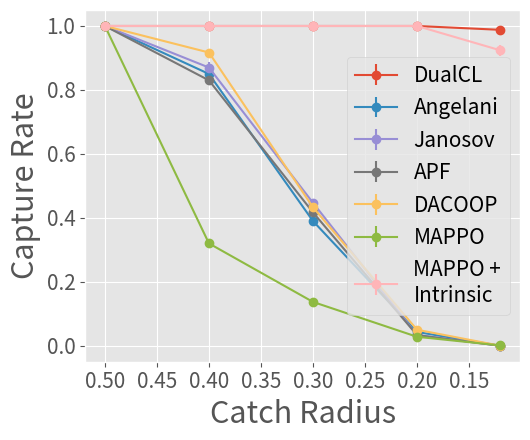
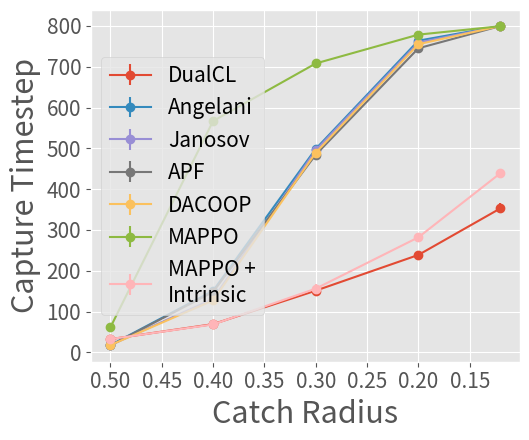
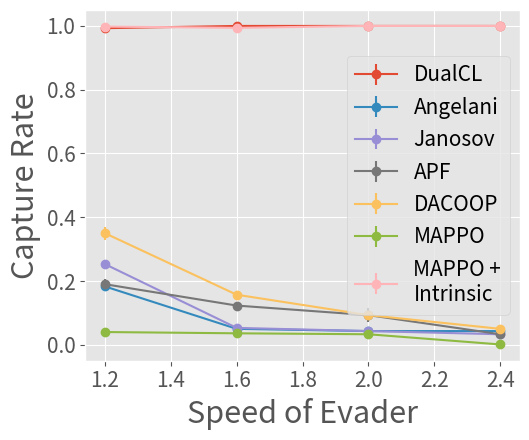
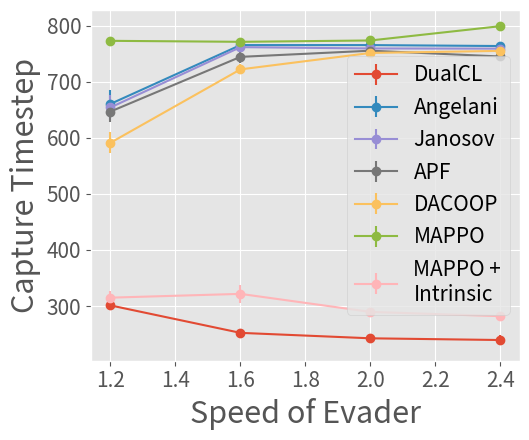

Here is the Python script that generated these plots, in order:
import matplotlib.pyplot as plt
fontsize = 22
def plot_multi_mean_std_graph(x_values_list, y_mean_values_list, y_std_values_list, x_label, y_label, labels, name, inverse=False, legend_loc='center right'):
    plt.style.use("ggplot")
    plt.figure(figsize=(5.4, 4.5))  # 设置画布大小
    for x_values, y_mean_values, y_std_values, label in zip(x_values_list, y_mean_values_list, y_std_values_list, labels):
        plt.errorbar(x_values, y_mean_values, yerr=y_std_values, fmt='-o', label=label)
    plt.xlabel(x_label, fontsize=fontsize)
    plt.ylabel(y_label, fontsize=fontsize)
    plt.legend(loc=legend_loc, fontsize=15)
    plt.grid(True)
    plt.xticks(fontsize=15)
    plt.yticks(fontsize=15)
    if inverse:
        plt.gca().invert_xaxis()  # 反转 x 轴
    plt.tight_layout()
    plt.savefig('{}.pdf'.format(name))

# catch radius - capture rate
x_values_list = [[0.5, 0.4, 0.3, 0.2, 0.12], [0.5, 0.4, 0.3, 0.2, 0.12], [0.5, 0.4, 0.3, 0.2, 0.12], [0.5, 0.4, 0.3, 0.2, 0.12], [0.5, 0.4, 0.3, 0.2, 0.12], [0.5, 0.4, 0.3, 0.2, 0.12], [0.5, 0.4, 0.3, 0.2, 0.12]]
y_mean_values_list = [[1.0, 1.0, 1.0, 1.0, 0.988], [1.0, 0.85, 0.39, 0.043, 0.0], [1.0, 0.87, 0.447, 0.0333, 0.0], [1.0, 0.83, 0.417, 0.0333, 0.0], [1.0, 0.917, 0.433, 0.05, 0.0], [1.0, 0.320, 0.137, 0.028, 0.001], [1.0, 1.0, 1.0, 1.0, 0.924]]
y_std_values_list = [[0.0, 0.0, 0.0, 0.0, 0.004], [0.0, 0.008165, 0.008165, 0.004714, 0.0], [0.0, 0.01633, 0.012472, 0.0047, 0.0], [0.0, 0.008, 0.017, 0.005, 0.0], [0.0, 0.0125, 0.0125, 0.008, 0.0], [0.0, 0.006, 0.002, 0.003, 0.001], [0.0, 0.0, 0.0, 0.0, 0.018]]

# catch radius - capture timestep
y2_mean_values_list = [[32.33, 69.12, 151.21, 238.77, 353.03], [17.67, 150.67, 498.67, 764, 800.0], [17.67, 130.67, 495.33, 759.33, 800.0], [17, 148, 484.33, 745.33, 800], [17.67, 127.33, 489.33, 755.33, 800], [61.18, 567.00, 708.15, 778.81, 799.47], [32.51, 68.35, 156.12, 281.91, 439.36]]
y2_std_values_list = [[0.88, 3.46, 9.06, 7.79, 11.96], [0.471, 7.587, 6.128, 2.944, 0.0], [0.471, 3.682, 5.249, 4.989, 0.0], [0.816, 4.082, 8.731, 7.409, 0.0], [0.471, 6.944, 8.654, 4.190, 0.0], [5.76, 9.72, 4.21, 0.18, 0.377], [1.68, 4.09, 11.18, 3.37, 5.80]]
labels = ["DualCL", "Angelani", "Janosov", "APF", "DACOOP", "MAPPO", "MAPPO +\nIntrinsic"]

plot_multi_mean_std_graph(x_values_list, y_mean_values_list, y_std_values_list, "Catch Radius", "Capture Rate", labels, 'CatchRadius_rate', inverse=True, legend_loc='center right')
plot_multi_mean_std_graph(x_values_list, y2_mean_values_list, y2_std_values_list, "Catch Radius", "Capture Timestep", labels, 'CatchRadius_time', inverse=True, legend_loc='center left')

# speed - capture rate
x_values_list = [[1.2, 1.6, 2.0, 2.4], [1.2, 1.6, 2.0, 2.4], [1.2, 1.6, 2.0, 2.4], [1.2, 1.6, 2.0, 2.4],[1.2, 1.6, 2.0, 2.4],[1.2, 1.6, 2.0, 2.4], [1.2, 1.6, 2.0, 2.4]]
y_mean_values_list = [[0.993, 1.0, 1.0, 1.0,], [0.183, 0.05, 0.043, 0.043], [0.253, 0.053, 0.043, 0.033], [0.19, 0.123, 0.093, 0.033], [0.35, 0.157, 0.093, 0.05], [0.04, 0.036, 0.033, 0.001], [0.998, 0.994, 1.0, 1.0]]
y_std_values_list = [[0.004, 0.0, 0.0, 0.0,], [0.012, 0.008, 0.0047, 0.0047], [0.012, 0.0047, 0.0047, 0.0047], [0.0163, 0.0047, 0.02168, 0.0047], [0.02, 0.0125, 0.0125, 0.008], [0.004, 0.0, 0.0, 0.001], [0.0, 0.005, 0.0, 0.0]]

# speed - capture timestep
y2_mean_values_list = [[301.14, 252.12, 242.39, 239.33], [660.67, 765.67, 765.67, 764], [654.33, 762, 759.67, 759.33], [647, 744.67, 755.67, 745.33], [591.33, 722.33, 751.67, 755.33], [773.28, 771.52, 773.92, 799.47], [314.94, 321.69, 289.5, 281.91]]
y2_std_values_list = [[5.58, 5.97, 3.00, 8.49], [24.64, 3.30, 3.30, 2.94], [21.48, 5.72, 1.70, 4.99], [18.83, 10.53, 6.55, 7.41], [18.84, 8.73, 7.04, 4.19], [4.06, 0.372, 0.38, 0.377], [11.97, 16.32, 5.42, 3.37]]
labels = ["DualCL", "Angelani", "Janosov", "APF", "DACOOP", "MAPPO", "MAPPO +\nIntrinsic"]

plot_multi_mean_std_graph(x_values_list, y_mean_values_list, y_std_values_list, "Speed of Evader", "Capture Rate", labels, 'Speed_rate')
plot_multi_mean_std_graph(x_values_list, y2_mean_values_list, y2_std_values_list, "Speed of Evader", "Capture Timestep", labels, 'Speed_time')